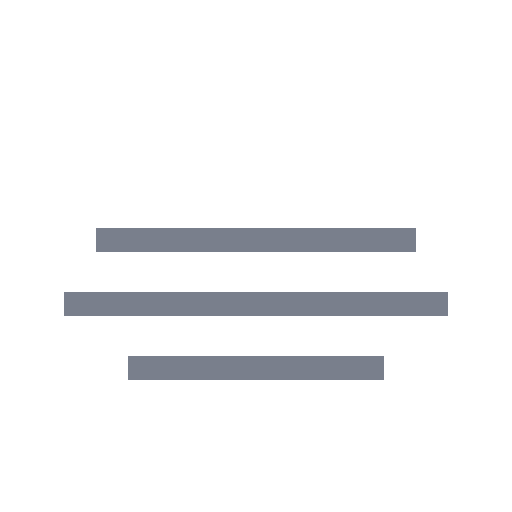
t = 0.00 s
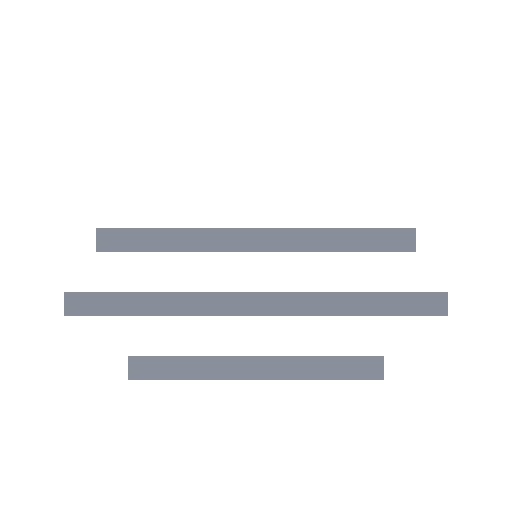
t = 0.40 s
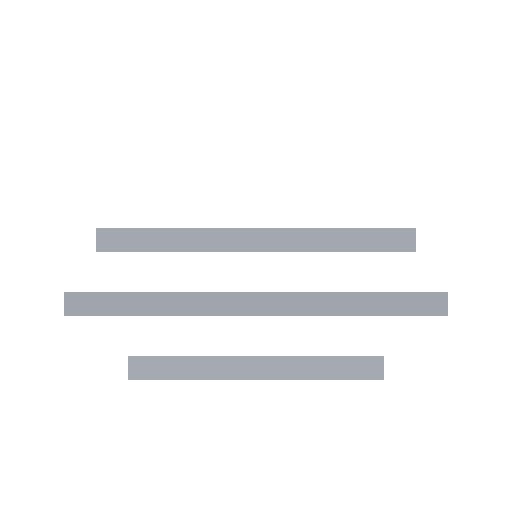
t = 1.05 s
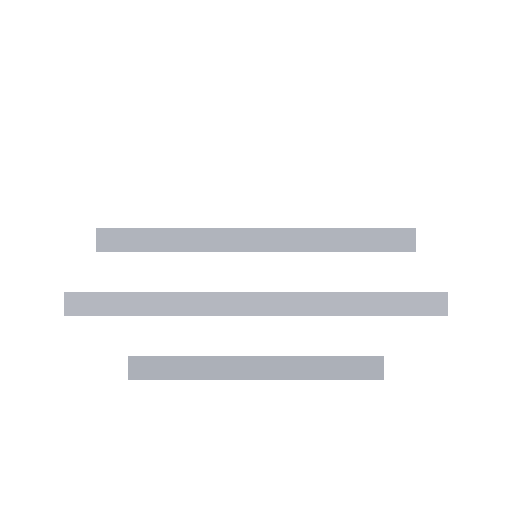
t = 1.60 s
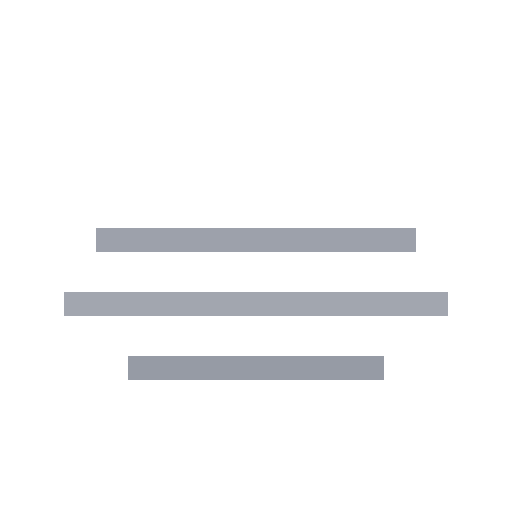
t = 2.10 s
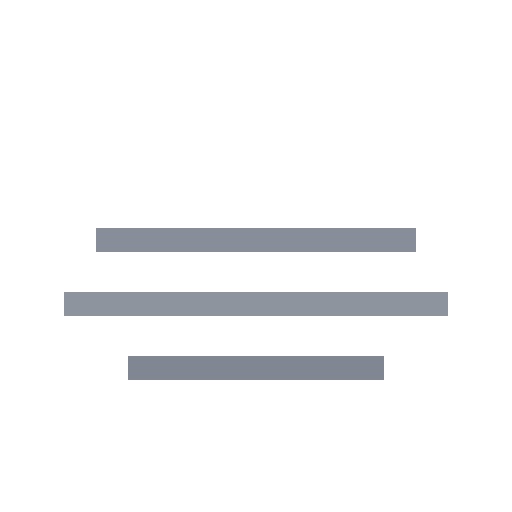
t = 2.63 s

The animated SVG that drew these frames (rendered in a browser with its animation timeline set to each time). Animation: 3 SMIL elements (animate=3); one cycle of 3.20 s, repeats indefinitely.

<svg xmlns="http://www.w3.org/2000/svg" viewBox="0 0 64 64" width="64" height="64">
  <g stroke="#6B7280" stroke-width="3">
    <path d="M12 30h40"><animate attributeName="opacity" values="0.9;0.5;0.9" dur="3s" repeatCount="indefinite"/></path>
    <path d="M8 38h48"><animate attributeName="opacity" values="0.9;0.5;0.9" dur="3.2s" repeatCount="indefinite"/></path>
    <path d="M16 46h32"><animate attributeName="opacity" values="0.9;0.5;0.9" dur="2.8s" repeatCount="indefinite"/></path>
  </g>
</svg>